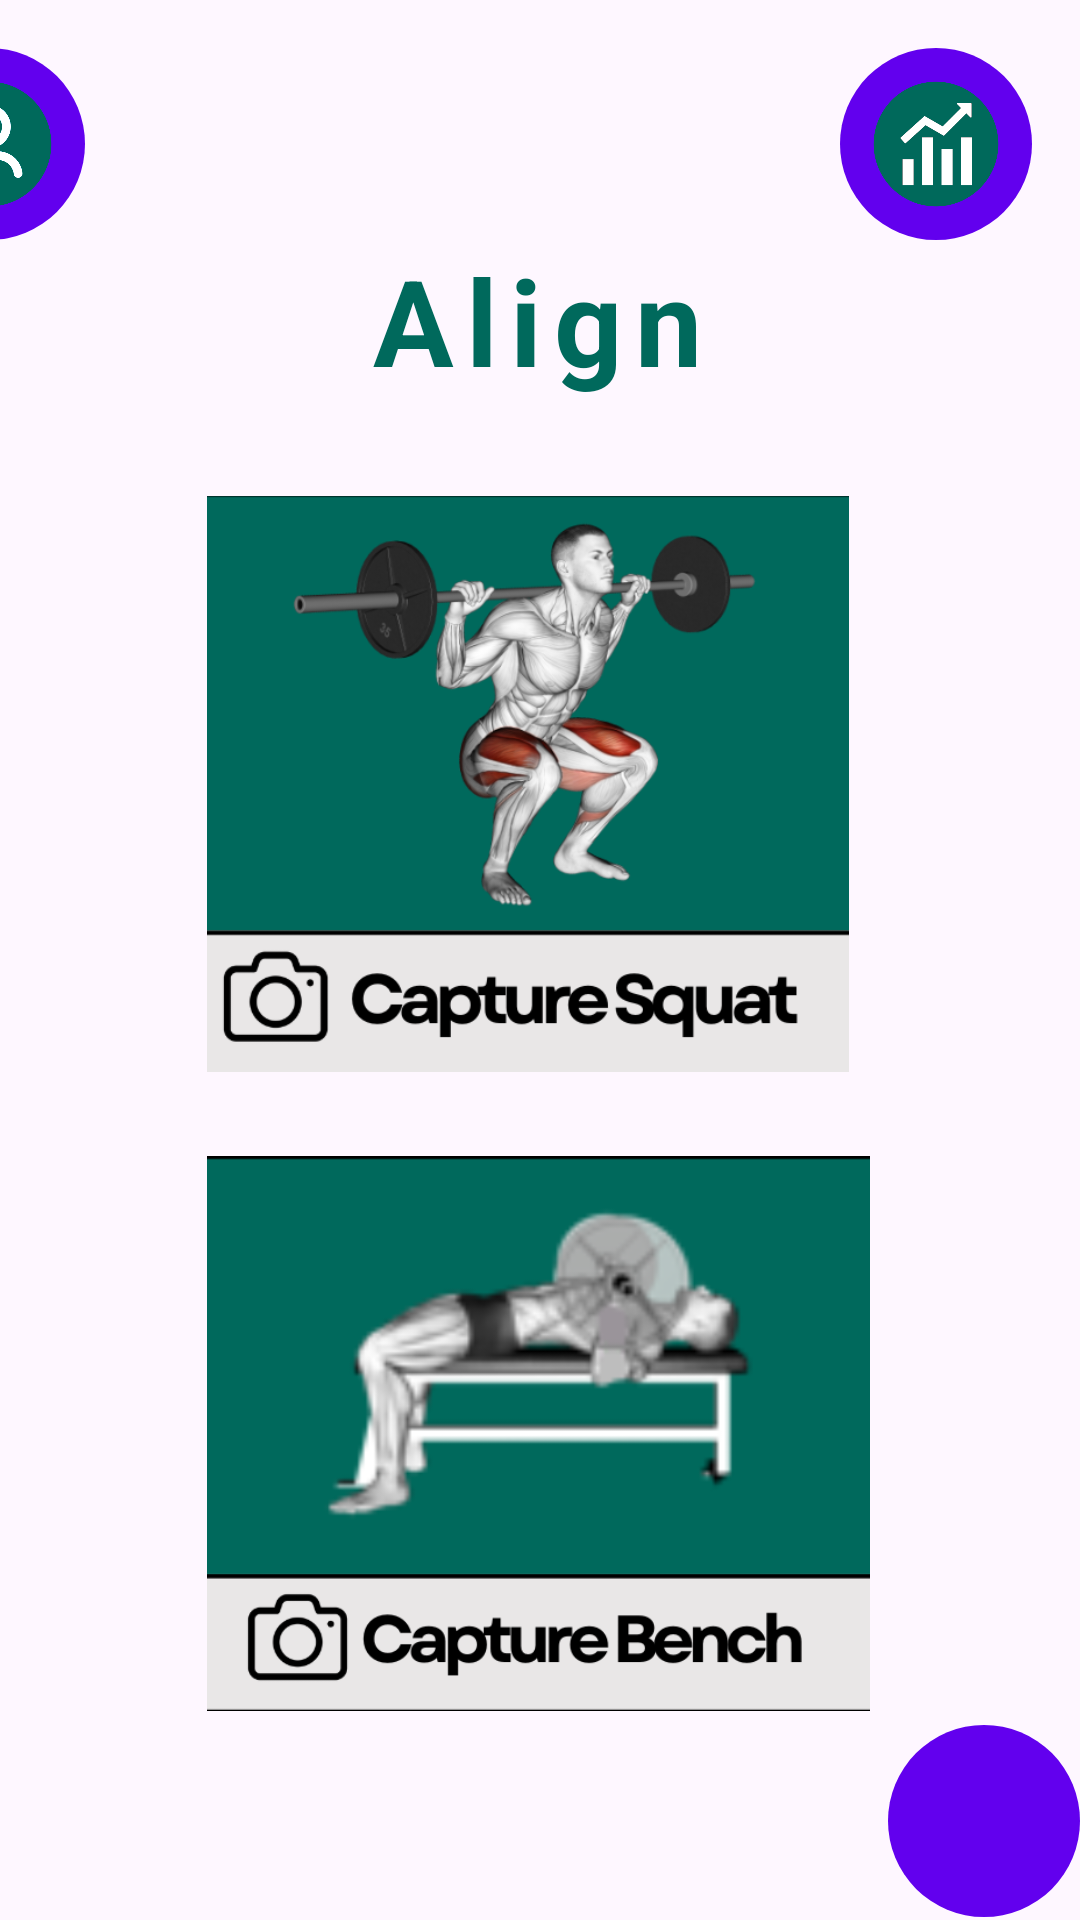

The Android layout XML behind this screen, and the referenced resources:
<!-- AndroidManifest.xml: application theme Theme.Align -->
<!-- res/layout/activity_home_screen.xml -->
<?xml version="1.0" encoding="utf-8"?>
<androidx.constraintlayout.widget.ConstraintLayout
        xmlns:android="http://schemas.android.com/apk/res/android"
        xmlns:tools="http://schemas.android.com/tools"
        xmlns:app="http://schemas.android.com/apk/res-auto"
        android:id="@+id/main"
        android:layout_width="match_parent"
        android:layout_height="match_parent"
        tools:context=".HomeScreen">
    
    
    <TextView
            android:id="@+id/infernoNaming"
            android:layout_width="wrap_content"
            android:layout_height="wrap_content"
            android:text="Align"
            android:textSize="40sp"
            android:textStyle="bold"
            android:textColor="@color/align_dark_teal"
            android:letterSpacing="0.1"
            app:layout_constraintTop_toTopOf="parent"
            app:layout_constraintStart_toStartOf="parent"
            app:layout_constraintEnd_toEndOf="parent"
            android:layout_marginTop="80dp" app:layout_constraintHorizontal_bias="0.496"/>
    
    
    
    <ImageButton
            android:id="@+id/squat_button"
            android:layout_width="214dp"
            android:layout_height="192dp"
            android:src="@drawable/btn_homesquat"
            android:scaleType="centerCrop"
            android:background="@null"
            android:contentDescription="@string/categories"
            app:layout_constraintTop_toBottomOf="@id/infernoNaming"
            app:layout_constraintStart_toStartOf="parent"
            app:layout_constraintEnd_toEndOf="parent"
            android:layout_marginTop="32dp" app:layout_constraintHorizontal_bias="0.473"
    />
    <ImageButton
            android:id="@+id/bench_button"
            android:layout_width="221dp"
            android:layout_height="185dp"
            android:src="@drawable/btn_homebench"
            android:scaleType="centerCrop"
            android:background="@null"
            android:contentDescription="@string/categories"
            app:layout_constraintTop_toBottomOf="@+id/squat_button"
            app:layout_constraintStart_toStartOf="parent"
            app:layout_constraintEnd_toEndOf="parent"
            app:layout_constraintHorizontal_bias="0.497"
            android:layout_marginTop="28dp"/>
    <ImageButton
            android:id="@+id/historybutton"
            android:layout_width="64dp"
            android:layout_height="64dp"
            android:src="@drawable/btn_homehistory"
            android:background="@drawable/circle_button"
            android:scaleType="centerInside"
            android:padding="1dp"
            app:layout_constraintTop_toTopOf="parent"
            app:layout_constraintEnd_toEndOf="parent"
            android:layout_marginTop="16dp"
            android:layout_marginEnd="16dp"/>

    
    <ImageButton
            android:id="@+id/accountbutton"
            android:layout_width="64dp"
            android:layout_height="64dp"
            android:src="@drawable/btn_homeaccount"
            android:background="@drawable/circle_button"
            android:scaleType="centerInside"
            android:padding="1dp"
            android:contentDescription="Account"
            app:layout_constraintTop_toTopOf="parent"
            app:layout_constraintEnd_toStartOf="@id/historybutton"
            android:layout_marginTop="16dp"
            android:layout_marginEnd="252dp"/>
    <ImageButton
            android:id="@+id/videoView"
            android:layout_width="64dp"
            android:layout_height="64dp"
            android:background="@drawable/circle_button"
            android:scaleType="centerInside"
            android:padding="1dp"
            android:contentDescription="Account"
            app:layout_constraintBottom_toBottomOf="parent"
            android:layout_marginBottom="1dp" app:layout_constraintEnd_toEndOf="parent"/>
    <androidx.constraintlayout.widget.Guideline android:layout_width="wrap_content" android:layout_height="wrap_content"
                                                android:id="@+id/guideline2" app:layout_constraintGuide_begin="20dp"
                                                android:orientation="horizontal"/>
</androidx.constraintlayout.widget.ConstraintLayout>
<!-- resources referenced by this layout -->
<resources>
  <color name="align_dark_teal">#00695C</color>
  <!-- drawable btn_homeaccount: png bitmap (drawable, 32352 bytes) -->
  <!-- drawable btn_homebench: png bitmap (drawable, 73951 bytes) -->
  <!-- drawable btn_homehistory: png bitmap (drawable, 32624 bytes) -->
  <!-- drawable btn_homesquat: png bitmap (drawable, 96470 bytes) -->
  <!-- drawable circle_button (drawable) -->
  <?xml version="1.0" encoding="utf-8"?>
  <shape xmlns:android="http://schemas.android.com/apk/res/android"
         android:shape="oval">
      <solid android:color="#FF6200EE"/> </shape>
  <string name="categories">Categories</string>
  <style name="Theme.Align" parent="Base.Theme.Align" />
  <style name="Base.Theme.Align" parent="Theme.Material3.DayNight.NoActionBar">
          
          
      </style>
</resources>
